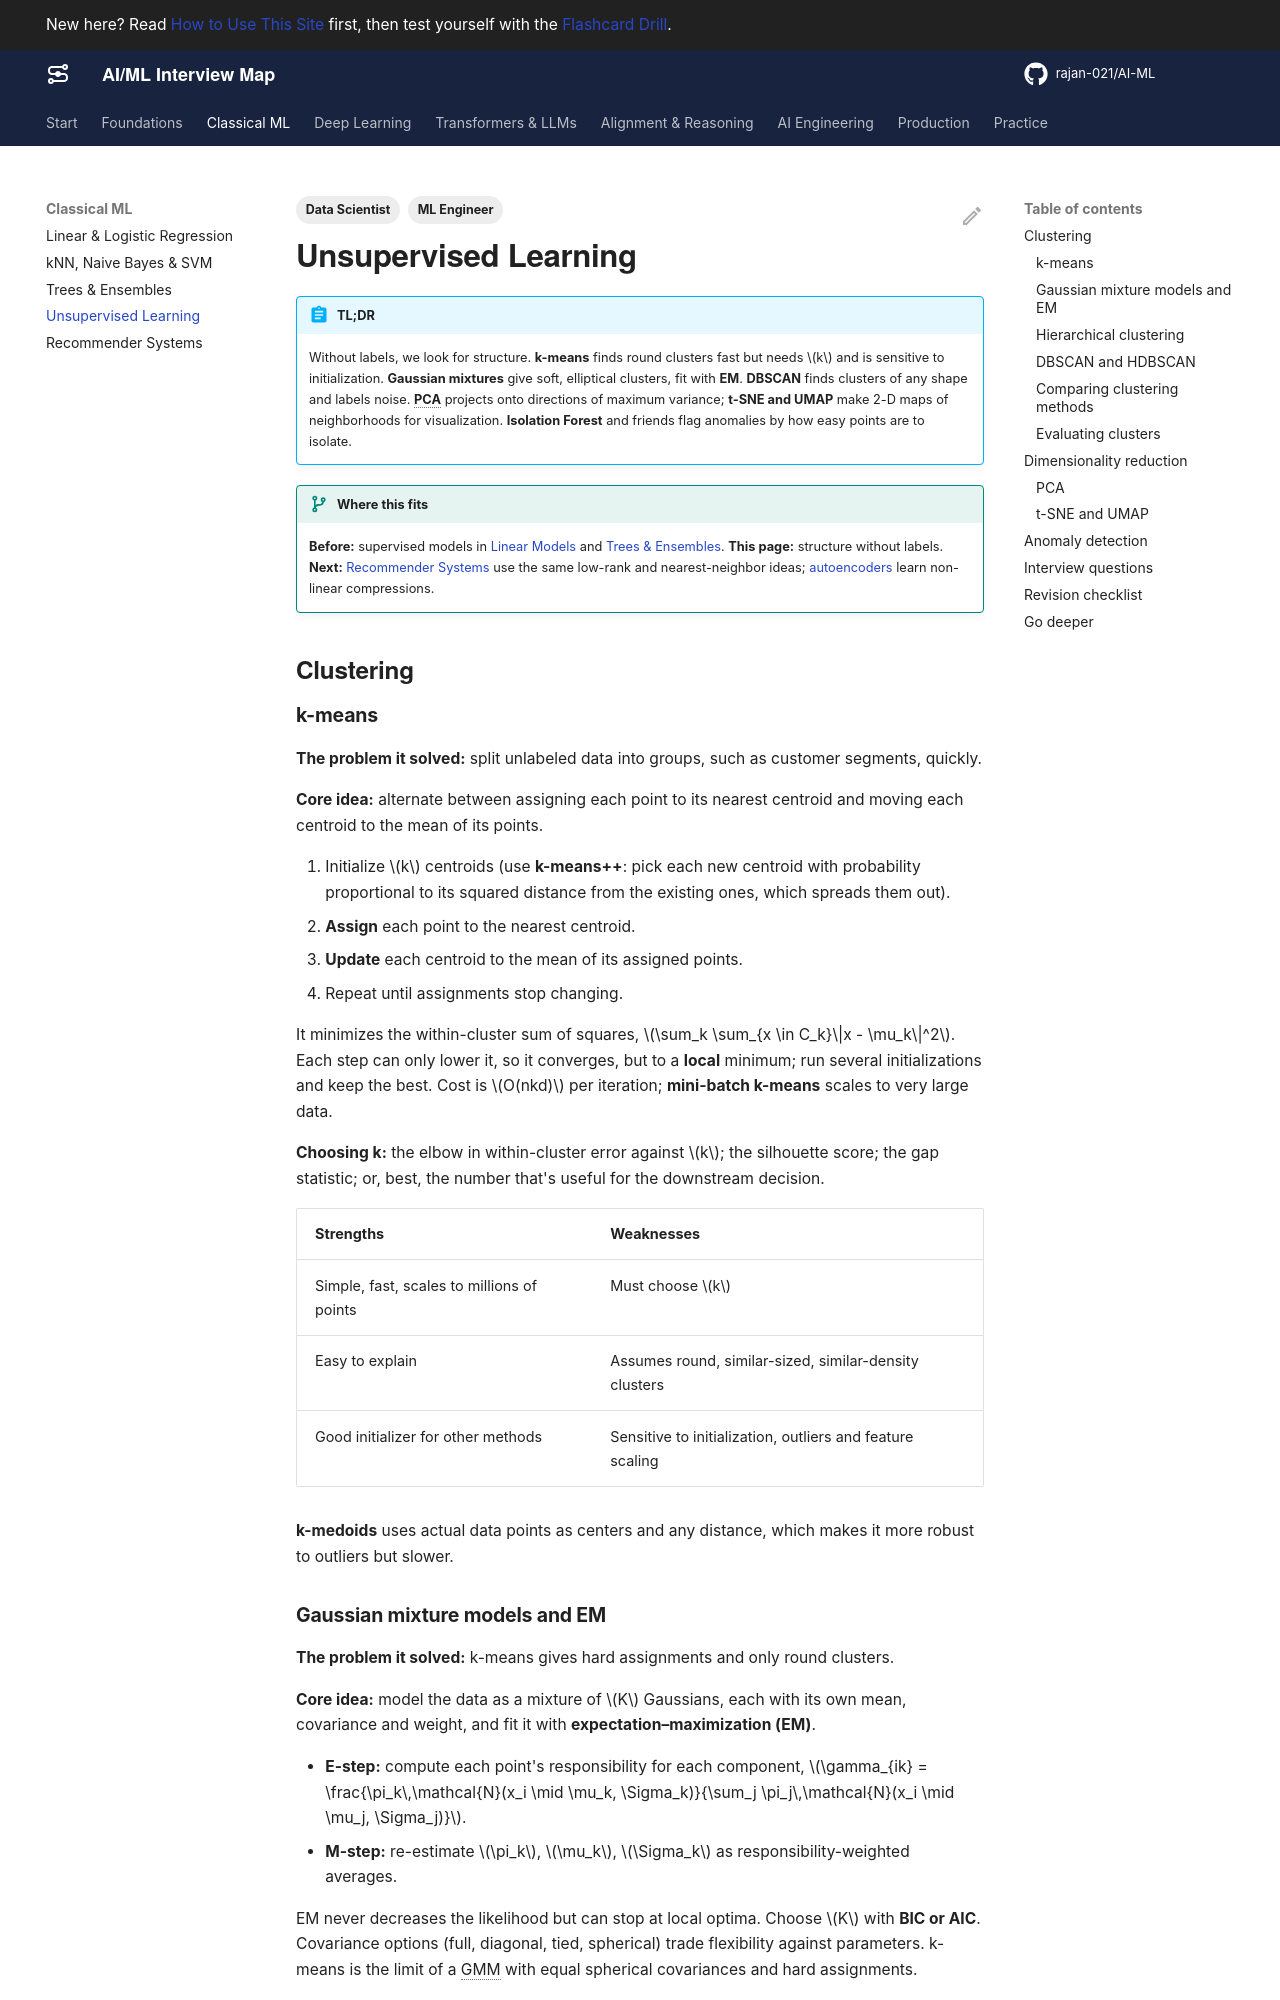

repository: rajan-021/AI-ML · page: classical-ml/unsupervised/index.html · generator: mkdocs

---
title: Unsupervised Learning
description: k-means, Gaussian mixtures and EM, hierarchical clustering, DBSCAN, PCA, t-SNE and UMAP, and anomaly detection, with how to evaluate each.
act: 1
priority: High
tags:
  - ML Engineer
  - Data Scientist
---

# Unsupervised Learning

!!! abstract "TL;DR"
    Without labels, we look for structure. **k-means** finds round clusters fast but needs $k$ and is sensitive to initialization. **Gaussian mixtures** give soft, elliptical clusters, fit with **EM**. **DBSCAN** finds clusters of any shape and labels noise. **PCA** projects onto directions of maximum variance; **t-SNE and UMAP** make 2-D maps of neighborhoods for visualization. **Isolation Forest** and friends flag anomalies by how easy points are to isolate.

!!! evolution "Where this fits"
    **Before:** supervised models in [Linear Models](linear-models.md) and [Trees & Ensembles](trees-ensembles.md). **This page:** structure without labels. **Next:** [Recommender Systems](recommender-systems.md) use the same low-rank and nearest-neighbor ideas; [autoencoders](../llms/generative-models.md) learn non-linear compressions.

## Clustering

### k-means

**The problem it solved:** split unlabeled data into groups, such as customer segments, quickly.

**Core idea:** alternate between assigning each point to its nearest centroid and moving each centroid to the mean of its points.

1. Initialize $k$ centroids (use **k-means++**: pick each new centroid with probability proportional to its squared distance from the existing ones, which spreads them out).
2. **Assign** each point to the nearest centroid.
3. **Update** each centroid to the mean of its assigned points.
4. Repeat until assignments stop changing.

It minimizes the within-cluster sum of squares, $\sum_k \sum_{x \in C_k}\|x - \mu_k\|^2$. Each step can only lower it, so it converges, but to a **local** minimum; run several initializations and keep the best. Cost is $O(nkd)$ per iteration; **mini-batch k-means** scales to very large data.

**Choosing k:** the elbow in within-cluster error against $k$; the silhouette score; the gap statistic; or, best, the number that's useful for the downstream decision.

| Strengths | Weaknesses |
|---|---|
| Simple, fast, scales to millions of points | Must choose $k$ |
| Easy to explain | Assumes round, similar-sized, similar-density clusters |
| Good initializer for other methods | Sensitive to initialization, outliers and feature scaling |

**k-medoids** uses actual data points as centers and any distance, which makes it more robust to outliers but slower.

### Gaussian mixture models and EM

**The problem it solved:** k-means gives hard assignments and only round clusters.

**Core idea:** model the data as a mixture of $K$ Gaussians, each with its own mean, covariance and weight, and fit it with **expectation–maximization (EM)**.

- **E-step:** compute each point's responsibility for each component, $\gamma_{ik} = \frac{\pi_k\,\mathcal{N}(x_i \mid \mu_k, \Sigma_k)}{\sum_j \pi_j\,\mathcal{N}(x_i \mid \mu_j, \Sigma_j)}$.
- **M-step:** re-estimate $\pi_k$, $\mu_k$, $\Sigma_k$ as responsibility-weighted averages.

EM never decreases the likelihood but can stop at local optima. Choose $K$ with **BIC or AIC**. Covariance options (full, diagonal, tied, spherical) trade flexibility against parameters. k-means is the limit of a GMM with equal spherical covariances and hard assignments.

EM is the general recipe for latent-variable models: hidden Markov models use it, and VAEs inherit its idea of inferring hidden variables.

### Hierarchical clustering

**Agglomerative:** start with every point as its own cluster and repeatedly merge the closest pair, producing a **dendrogram** you can cut at any level.

| Linkage | Distance between clusters | Behavior |
|---|---|---|
| Single | Closest pair of points | Long chains; finds elongated shapes |
| Complete | Farthest pair | Compact clusters |
| Average | Average over pairs | In between |
| Ward | Increase in within-cluster variance | Similar-sized, round clusters |

No $k$ needed in advance and the hierarchy itself is informative (taxonomies, gene expression), but it needs $O(n^2)$ memory and at least $O(n^2)$ time, so it suits thousands of points, not millions.
